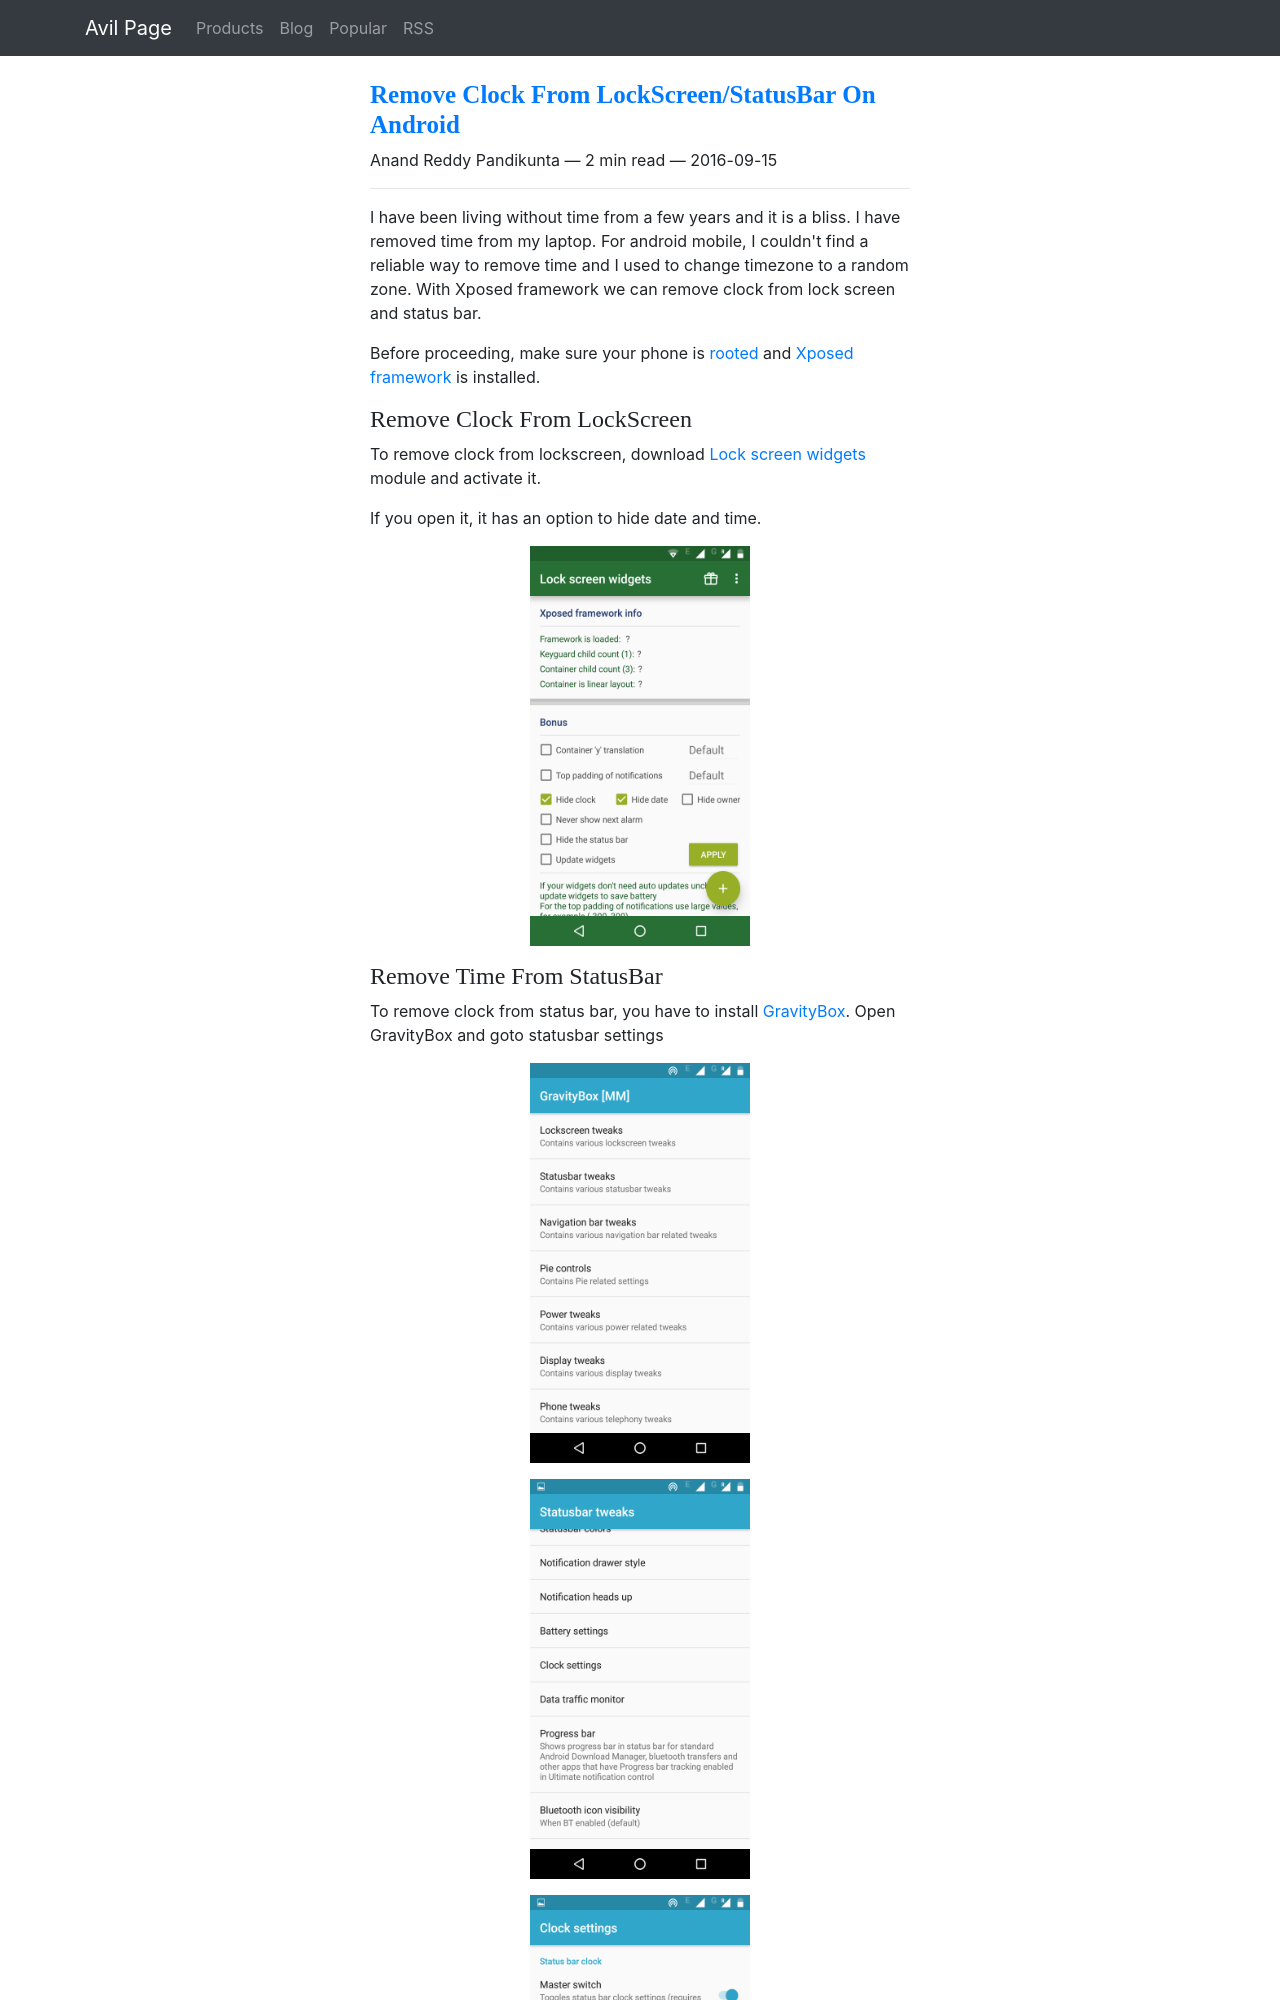

repository: ChillarAnand/avilpage.com · page: 2016/09/remove-clock-lock-screen-status-bar-android.html · generator: sphinx

<!--
.. title: Remove Clock From LockScreen/StatusBar On Android
.. slug: remove-clock-lock-screen-status-bar-android
.. date: 2016-09-15 13:24:38 UTC
.. tags: android, how-to
.. category: android
.. link:
.. description: How to remove/hide date and time from lock screen and status bar on android phones
.. type: text
-->

I have been living without time from a few years and it is a bliss. I have removed time from my laptop. For android mobile, I couldn't find a reliable way to remove time and I used to change timezone to a random zone. With Xposed framework we can remove clock from lock screen and status bar.

Before proceeding, make sure your phone is [rooted][] and [Xposed framework][xposed] is installed.

### Remove Clock From LockScreen

To remove clock from lockscreen, download [Lock screen widgets][lsw] module and activate it.

If you open it, it has an option to hide date and time.

<p align="center">
<img src="/remove_clock_android/remove_clock_anrdoid_0.png" height="400px" width="220" />
</p>
